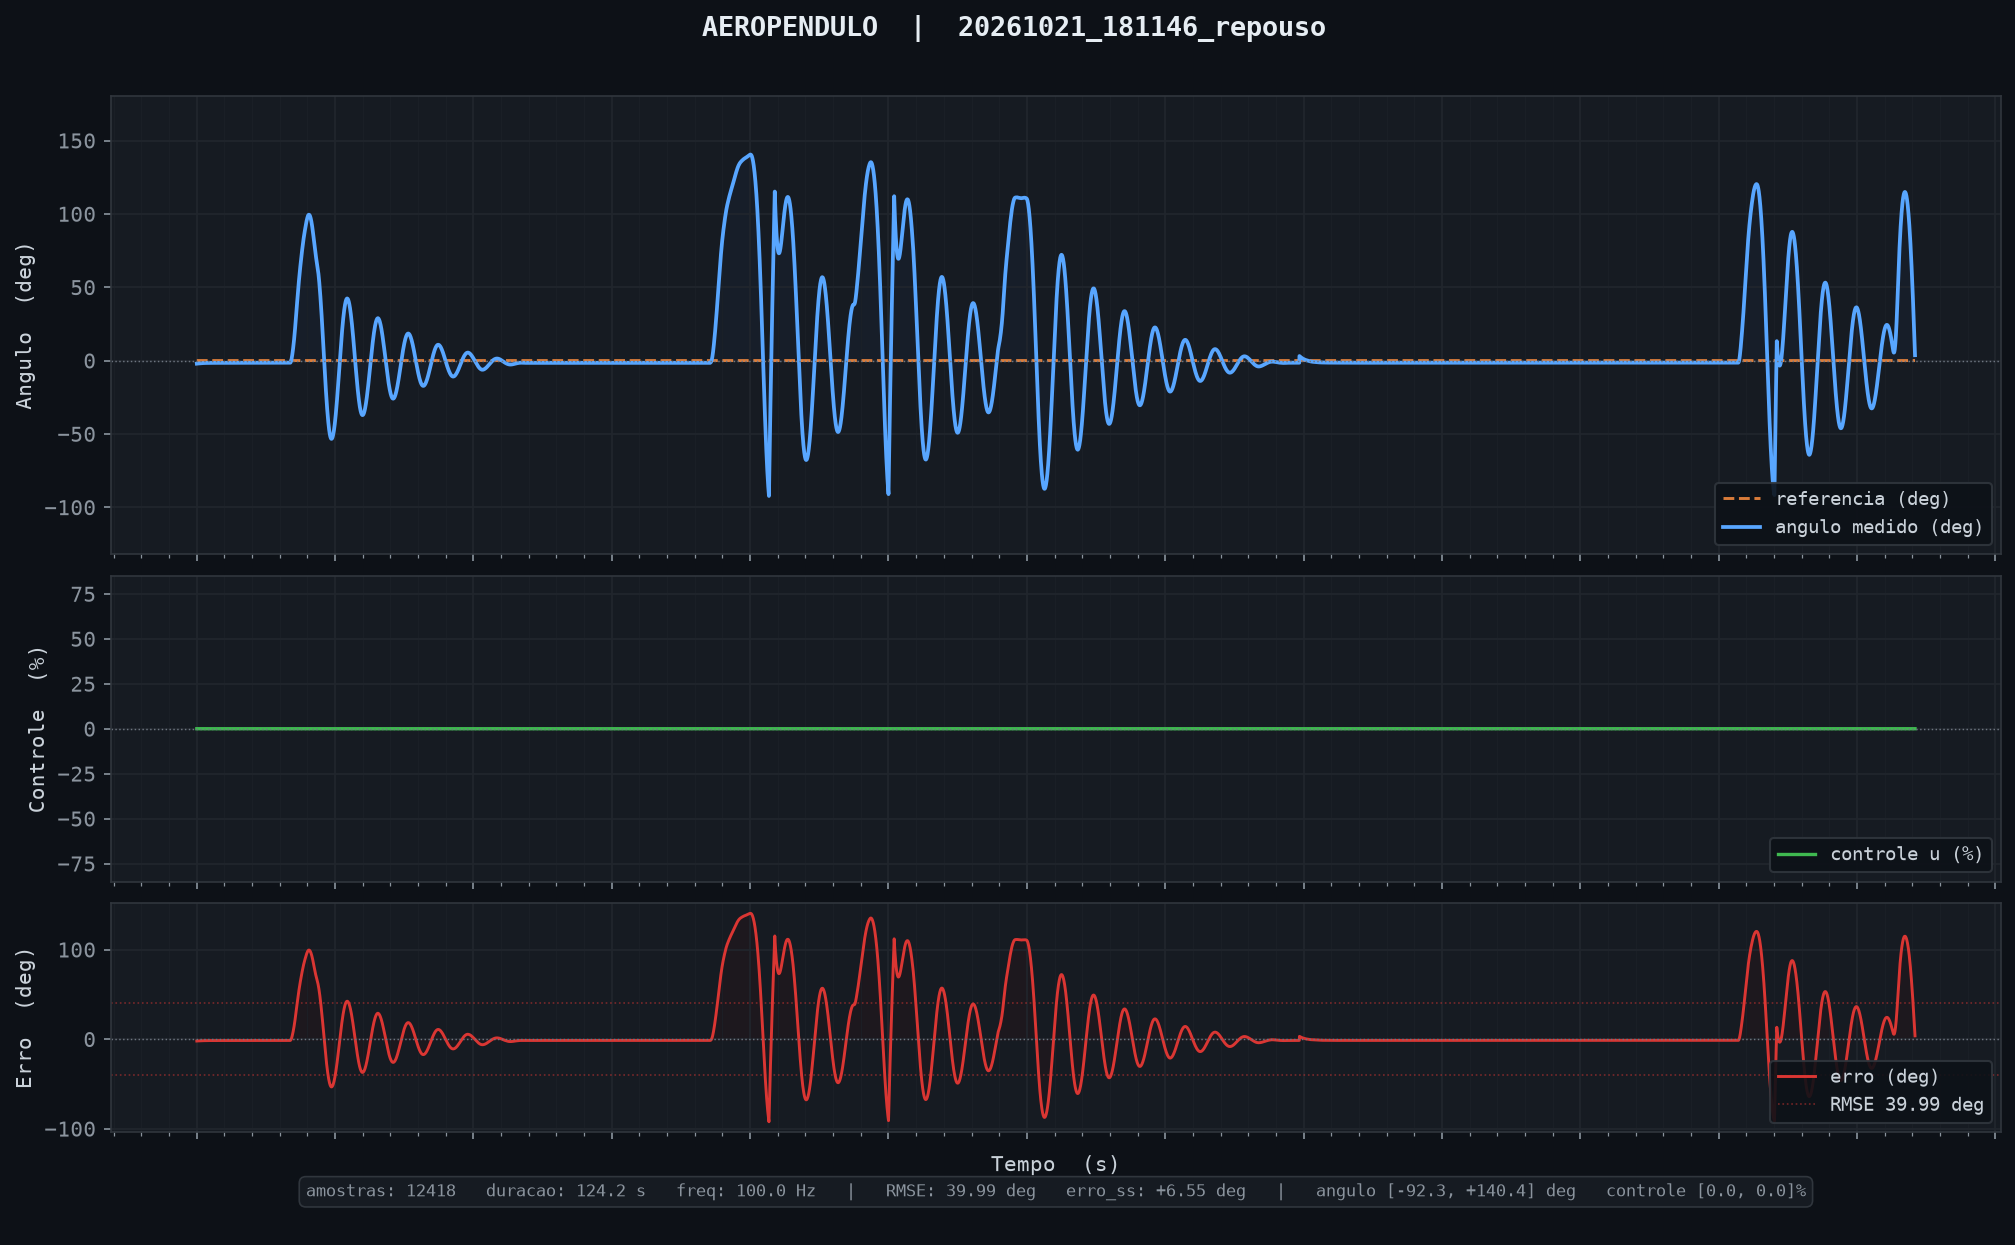

Source data for this figure (header and first rows):
tempo_ms, angulo_deg, u_pct, referencia, tempo_inf_ms
11, -2.11, 0.00, 0.00, 0.000
21, -2.11, 0.00, 0.00, 0.000
31, -2.09, 0.00, 0.00, 0.000
41, -2.08, 0.00, 0.00, 0.000
51, -2.06, 0.00, 0.00, 0.000
61, -2.05, 0.00, 0.00, 0.000
71, -2.04, 0.00, 0.00, 0.000
81, -2.03, 0.00, 0.00, 0.000
91, -2.02, 0.00, 0.00, 0.000
101, -2.01, 0.00, 0.00, 0.000
111, -2.00, 0.00, 0.00, 0.000
121, -1.99, 0.00, 0.00, 0.000
131, -1.98, 0.00, 0.00, 0.000
141, -1.97, 0.00, 0.00, 0.000
151, -1.96, 0.00, 0.00, 0.000
161, -1.95, 0.00, 0.00, 0.000
171, -1.94, 0.00, 0.00, 0.000
181, -1.93, 0.00, 0.00, 0.000
191, -1.92, 0.00, 0.00, 0.000
201, -1.92, 0.00, 0.00, 0.000
211, -1.91, 0.00, 0.00, 0.000
221, -1.90, 0.00, 0.00, 0.000
231, -1.90, 0.00, 0.00, 0.000
241, -1.89, 0.00, 0.00, 0.000
251, -1.88, 0.00, 0.00, 0.000
261, -1.87, 0.00, 0.00, 0.000
271, -1.86, 0.00, 0.00, 0.000
281, -1.85, 0.00, 0.00, 0.000
291, -1.84, 0.00, 0.00, 0.000
301, -1.84, 0.00, 0.00, 0.000
311, -1.83, 0.00, 0.00, 0.000
321, -1.83, 0.00, 0.00, 0.000
331, -1.82, 0.00, 0.00, 0.000
341, -1.81, 0.00, 0.00, 0.000
351, -1.80, 0.00, 0.00, 0.000
361, -1.79, 0.00, 0.00, 0.000
371, -1.78, 0.00, 0.00, 0.000
381, -1.78, 0.00, 0.00, 0.000
391, -1.78, 0.00, 0.00, 0.000
401, -1.77, 0.00, 0.00, 0.000
411, -1.77, 0.00, 0.00, 0.000
421, -1.76, 0.00, 0.00, 0.000
431, -1.76, 0.00, 0.00, 0.000
441, -1.75, 0.00, 0.00, 0.000
451, -1.74, 0.00, 0.00, 0.000
461, -1.74, 0.00, 0.00, 0.000
471, -1.73, 0.00, 0.00, 0.000
481, -1.73, 0.00, 0.00, 0.000
491, -1.72, 0.00, 0.00, 0.000
501, -1.72, 0.00, 0.00, 0.000
511, -1.72, 0.00, 0.00, 0.000
531, -1.71, 0.00, 0.00, 0.000
541, -1.70, 0.00, 0.00, 0.000
551, -1.70, 0.00, 0.00, 0.000
561, -1.69, 0.00, 0.00, 0.000
571, -1.68, 0.00, 0.00, 0.000
581, -1.68, 0.00, 0.00, 0.000
591, -1.68, 0.00, 0.00, 0.000
601, -1.68, 0.00, 0.00, 0.000
611, -1.68, 0.00, 0.00, 0.000
... 12,358 more rows
